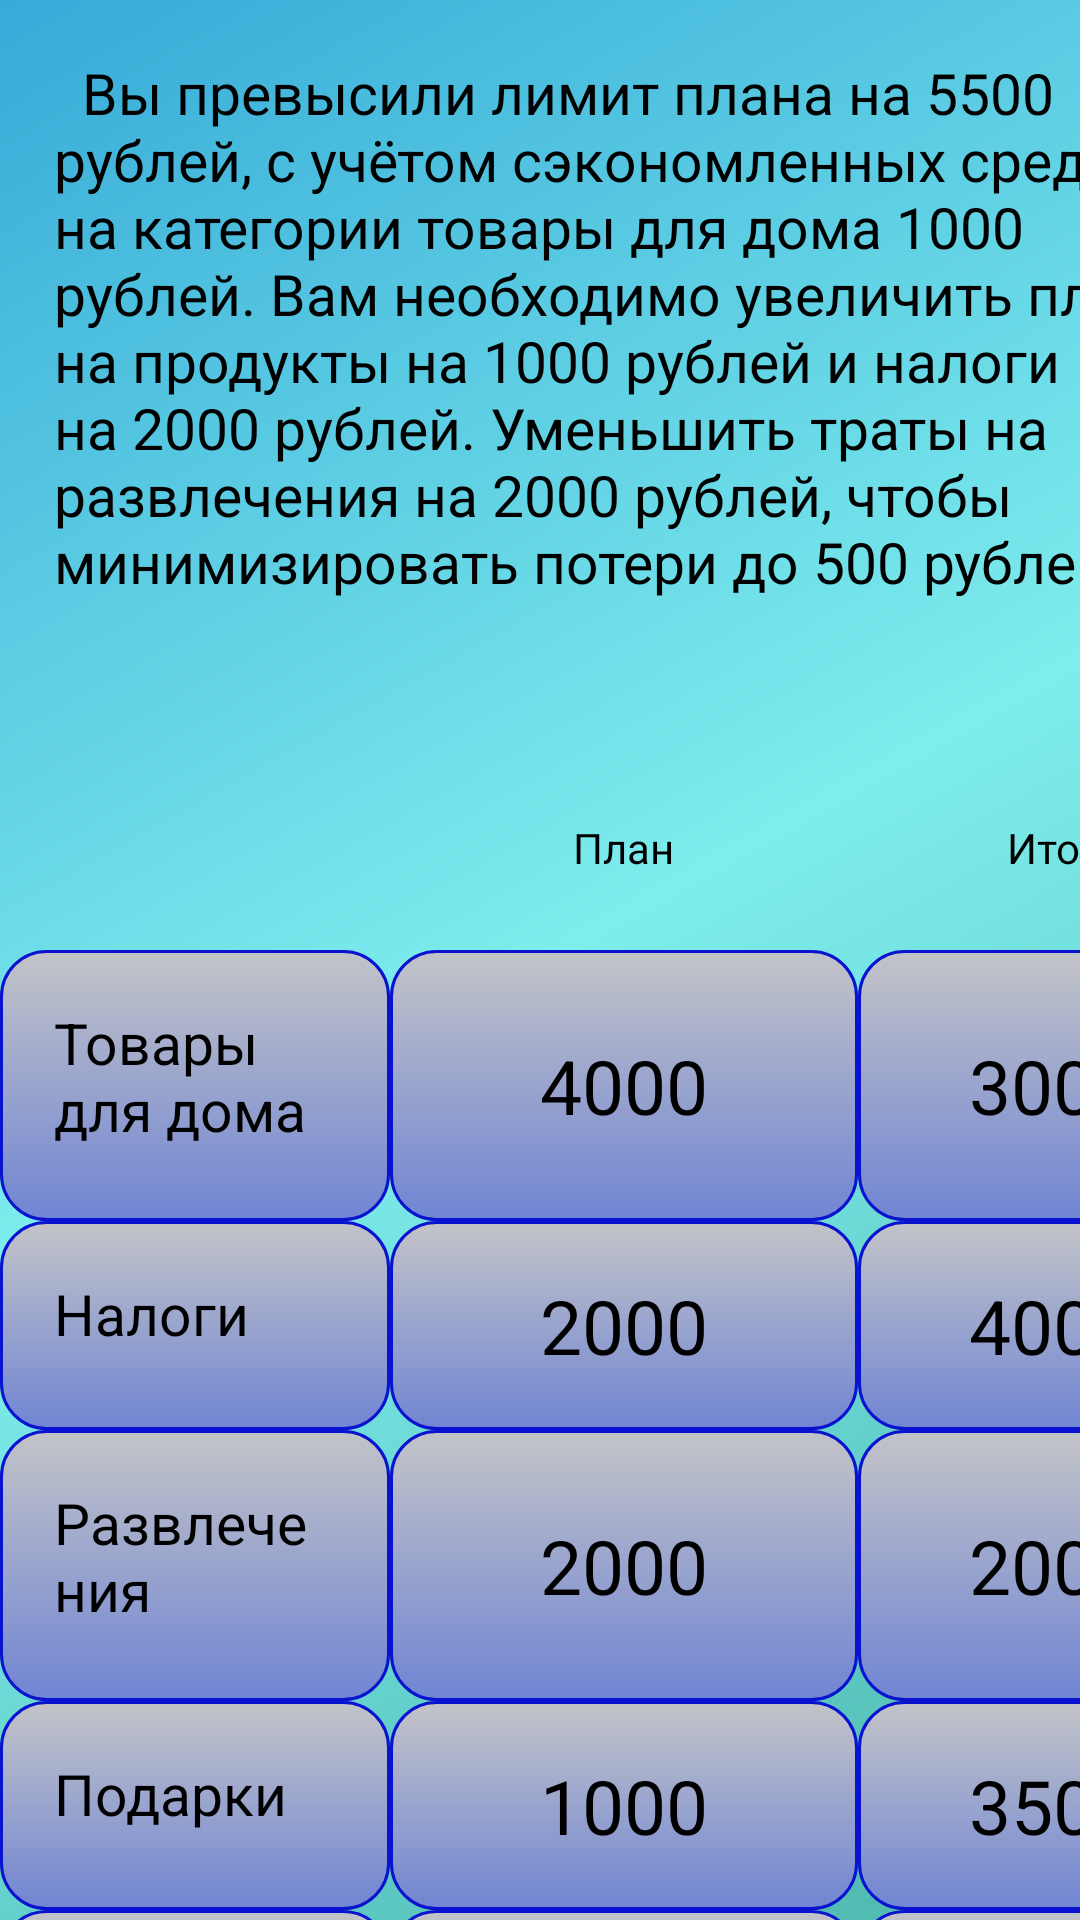

Reconstruct the res/layout file that produces this screen, plus the resources it refers to.
<!-- AndroidManifest.xml: application theme Theme.HelperFinance -->
<!-- res/layout/fragment_home.xml -->
<?xml version="1.0" encoding="utf-8"?>
<androidx.constraintlayout.widget.ConstraintLayout xmlns:android="http://schemas.android.com/apk/res/android"
    xmlns:app="http://schemas.android.com/apk/res-auto"
    xmlns:tools="http://schemas.android.com/tools"
    android:layout_width="match_parent"
    android:layout_height="match_parent"
    android:background="@drawable/side_nav_bar"
    tools:context=".ui.home.HomeFragment">


    <TableLayout
        android:id="@+id/Zero_tulbar"
        android:layout_width="410dp"
        android:layout_height="231dp"
        tools:ignore="MissingConstraints">

        <TableRow

            android:id="@+id/ZeroZeroRow"
            android:layout_width="fill_parent"
            android:layout_height="37dp">

            
            <TextView

                android:id="@+id/tv001"
                android:layout_width="wrap_content"
                android:layout_height="match_parent"
                android:padding="18dip"
                android:text="  Вы превысили лимит плана на 5500 рублей, с учётом сэкономленных средств на категории товары для дома 1000 рублей. Вам необходимо увеличить план на продукты на 1000 рублей и налоги на 2000 рублей. Уменьшить траты на развлечения на 2000 рублей, чтобы минимизировать потери до 500 рублей "
                android:textColor="#000"
                android:textSize="19dp" />

        </TableRow>

    </TableLayout>

    <TableLayout
        android:id="@+id/simpleTableLayout"
        android:layout_width="416dp"
        android:layout_height="460dp"
        android:layout_gravity="bottom|end"
        android:layout_marginTop="24dp"

        android:stretchColumns="1"
        app:layout_constraintTop_toBottomOf="@+id/Zero_tulbar"
        tools:ignore="MissingConstraints"
        tools:layout_editor_absoluteX="-6dp"> 


        <TableRow

            android:id="@+id/ZeroRow"
            android:layout_width="fill_parent"
            android:layout_height="37dp">

            
            <TextView

                android:id="@+id/tv01"
                android:layout_width="130dp"
                android:layout_height="match_parent"
                android:padding="18dip"

                android:textColor="#000"
                android:textSize="19dp" />

            <TextView

                android:id="@+id/tv02"
                android:layout_width="130dp"
                android:layout_height="match_parent"
                android:layout_gravity="center"
                android:padding="18dip"
                android:text="План"
                android:textColor="#000"
                android:textSize="14dp" />

            <TextView

                android:id="@+id/tv03"
                android:layout_width="130dp"
                android:layout_height="match_parent"
                android:layout_gravity="center"
                android:padding="18dip"
                android:text="Итог"
                android:textColor="#000"
                android:textSize="14dp" />


        </TableRow>


        
        <TableRow

            android:id="@+id/oneRow"
            android:layout_width="fill_parent"
            android:layout_height="37dp">

            
            <TextView

                android:id="@+id/tv1"
                android:layout_width="130dp"
                android:layout_height="match_parent"
                android:background="@drawable/shape_cell"
                android:padding="18dip"
                android:text="Товары для дома"
                android:textColor="#000"
                android:textSize="19dp" />

            <TextView

                android:id="@+id/tv2"
                android:layout_width="130dp"
                android:layout_height="match_parent"
                android:background="@drawable/shape_cell"
                android:gravity="center"
                android:padding="18dip"
                android:text="4000"
                android:textColor="#000"
                android:textSize="25dp" />

            <TextView

                android:id="@+id/tv3"
                android:layout_width="130dp"
                android:layout_height="match_parent"
                android:background="@drawable/shape_cell"
                android:gravity="center"
                android:padding="18dip"
                android:text="3000"
                android:textColor="#000"
                android:textSize="25dp" />


        </TableRow>

        <TableRow

            android:id="@+id/twoRow"
            android:layout_width="fill_parent"
            android:layout_height="37dp">

            
            <TextView

                android:id="@+id/tv4"
                android:layout_width="130dp"
                android:layout_height="match_parent"
                android:background="@drawable/shape_cell"
                android:padding="18dip"
                android:text="Налоги"
                android:textColor="#000"
                android:textSize="19dp" />

            <TextView

                android:id="@+id/tv5"
                android:layout_width="130dp"
                android:layout_height="match_parent"
                android:background="@drawable/shape_cell"
                android:gravity="center"
                android:padding="18dip"
                android:text="2000"
                android:textColor="#000"
                android:textSize="25dp" />

            <TextView

                android:id="@+id/tv6"
                android:layout_width="130dp"
                android:layout_height="match_parent"
                android:background="@drawable/shape_cell"
                android:gravity="center"
                android:padding="18dip"
                android:text="4000"
                android:textColor="#000"
                android:textSize="25dp" />


        </TableRow>

        <TableRow

            android:id="@+id/treeRow"
            android:layout_width="fill_parent"
            android:layout_height="37dp">

            
            <TextView

                android:id="@+id/tv7"
                android:layout_width="130dp"
                android:layout_height="match_parent"
                android:background="@drawable/shape_cell"
                android:padding="18dip"
                android:text="Развлечения"
                android:textColor="#000"
                android:textSize="19dp" />

            <TextView

                android:id="@+id/tv8"
                android:layout_width="130dp"
                android:layout_height="match_parent"
                android:background="@drawable/shape_cell"
                android:gravity="center"
                android:padding="18dip"
                android:text="2000"
                android:textColor="#000"
                android:textSize="25dp" />

            <TextView

                android:id="@+id/tv9"
                android:layout_width="130dp"
                android:layout_height="match_parent"
                android:background="@drawable/shape_cell"
                android:gravity="center"
                android:padding="18dip"
                android:text="2000"
                android:textColor="#000"
                android:textSize="25dp" />


        </TableRow>

        <TableRow

            android:id="@+id/ForRow"
            android:layout_width="fill_parent"
            android:layout_height="37dp">

            
            <TextView

                android:id="@+id/tv10"
                android:layout_width="130dp"
                android:layout_height="match_parent"
                android:background="@drawable/shape_cell"
                android:padding="18dip"
                android:text="Подарки"
                android:textColor="#000"
                android:textSize="19dp" />

            <TextView

                android:id="@+id/tv11"
                android:layout_width="130dp"
                android:layout_height="match_parent"
                android:background="@drawable/shape_cell"
                android:gravity="center"
                android:padding="18dip"
                android:text="1000"
                android:textColor="#000"
                android:textSize="25dp" />

            <TextView

                android:id="@+id/tv12"
                android:layout_width="130dp"
                android:layout_height="match_parent"
                android:background="@drawable/shape_cell"
                android:gravity="center"
                android:padding="18dip"
                android:text="3500"
                android:textColor="#000"
                android:textSize="25dp" />


        </TableRow>

        <TableRow

            android:id="@+id/fiveRow"
            android:layout_width="fill_parent"
            android:layout_height="37dp">

            
            <TextView

                android:id="@+id/tv13"
                android:layout_width="130dp"
                android:layout_height="match_parent"
                android:background="@drawable/shape_cell"
                android:padding="18dip"
                android:text="Продукты"
                android:textColor="#000"
                android:textSize="19dp" />

            <TextView

                android:id="@+id/tv14"
                android:layout_width="130dp"
                android:layout_height="match_parent"
                android:background="@drawable/shape_cell"
                android:gravity="center"
                android:padding="18dip"
                android:text="1000"
                android:textColor="#000"
                android:textSize="25dp" />

            <TextView

                android:id="@+id/tv15"
                android:layout_width="130dp"
                android:layout_height="match_parent"
                android:background="@drawable/shape_cell"
                android:gravity="center"
                android:padding="18dip"
                android:text="3000"
                android:textColor="#000"
                android:textSize="25dp" />


        </TableRow>


    </TableLayout>


</androidx.constraintlayout.widget.ConstraintLayout>
<!-- resources referenced by this layout -->
<resources>
  <!-- drawable shape_cell (drawable) -->
  <?xml version="1.0" encoding="utf-8"?>
  <shape
      xmlns:android="http://schemas.android.com/apk/res/android"
      android:shape= "rectangle"  >
      <gradient android:angle="60"
          android:startColor="#C3C4C8"
          android:endColor="#7085D3"></gradient>
  
      <corners android:radius="15dp"></corners>
      <stroke android:width="1dp"
              android:color="#0812CF"/>
  </shape>
  <!-- drawable side_nav_bar (drawable) -->
  <?xml version="1.0" encoding="utf-8"?>
  <shape xmlns:android="http://schemas.android.com/apk/res/android"
      android:shape="rectangle">
      <gradient
          android:angle="135"
          android:centerColor="#7EEDED"
          android:endColor="#37AAD8"
          android:startColor="#4DB6AC"
          android:type="linear" />
  </shape>
  <style name="Theme.HelperFinance" parent="Theme.AppCompat.DayNight.DarkActionBar">
          
          <item name="colorPrimary">@color/purple_500</item>
          <item name="colorPrimaryVariant">@color/purple_700</item>
          <item name="colorOnPrimary">@color/white</item>
          
          <item name="colorSecondary">@color/teal_200</item>
          <item name="colorSecondaryVariant">@color/teal_700</item>
          <item name="colorOnSecondary">@color/black</item>
          
          <item name="android:statusBarColor" tools:targetApi="l">?attr/colorPrimaryVariant</item>
          
      </style>
  <color name="purple_500">#5DA3ED</color>
  <color name="purple_700">#538CBD</color>
  <color name="white">#FFFFFFFF</color>
  <color name="teal_200">#FF03DAC5</color>
  <color name="teal_700">#1B89C5</color>
  <color name="black">#FF000000</color>
</resources>
